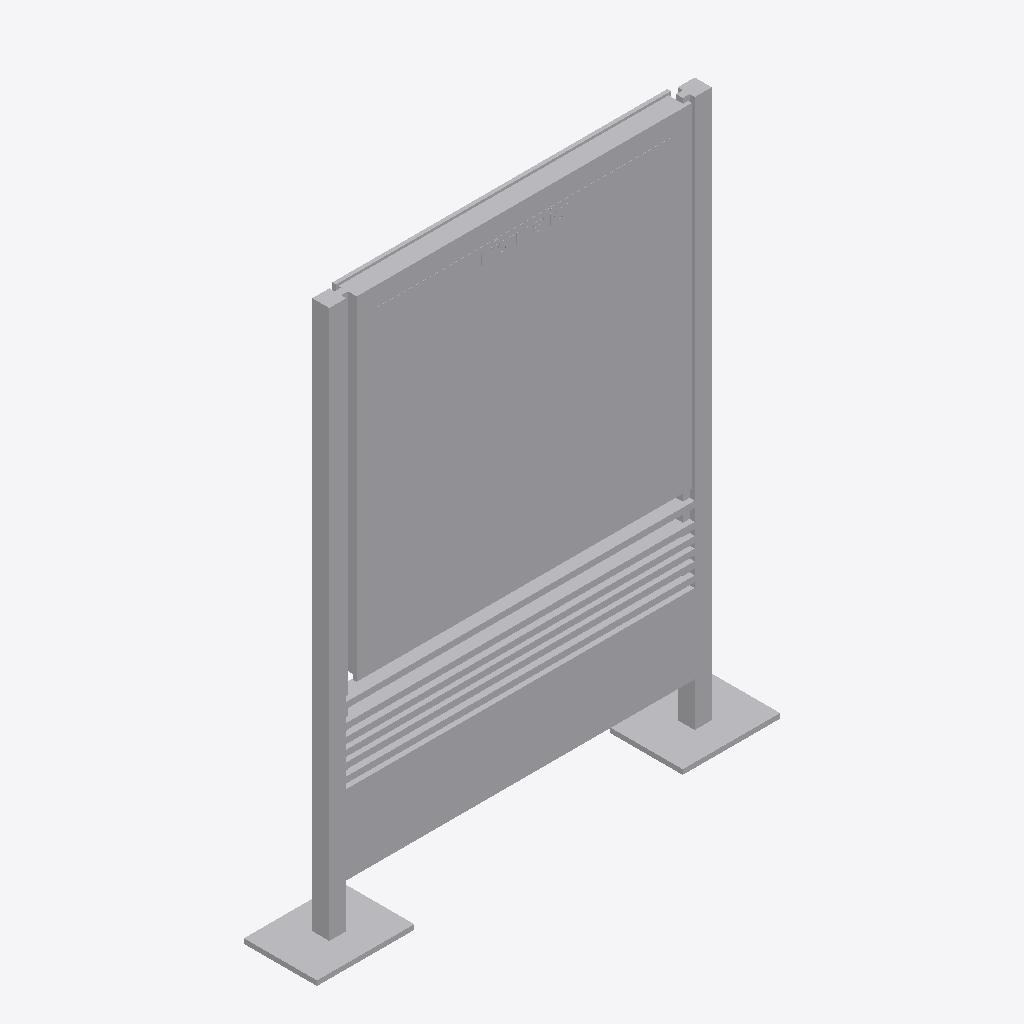
Isometric view of an IFC building model (IFC-SPF (STEP), schema IFC4, length unit metre), seen from the south-west, elements coloured by IFC class: 1 other element (light grey).
Extent 1.9 m × 0.3 m × 2.3 m (x, y, z). Storeys (1): Ebene 0 at 0.00 m. Elements (1): 1 IfcBuildingElementProxy.

HEADER;
FILE_DESCRIPTION(('ViewDefinition [CoordinationView_V2.0]','ExchangeRequirement []'),'2;1');
FILE_NAME('','2024-05-07T10:28:32',(''),(''),'ODA IFC SDK 22.6','22.1.1.516 - Exporter 22.1.1.516 - Default UI','');
FILE_SCHEMA(('IFC4'));
ENDSEC;
DATA;
#93=IFCPROJECT('3JkdSrIPPFBg8WI9Yiw3Uw',#20,'',$,$,'','',(#86),#83);
#105=IFCSITE('3JkdSrIPPFBg8WI9Yiw3Uu',#20,'Default',$,$,#104,$,$,.ELEMENT.,(42,24,53,508911),(-71,-15,-29,-58837),0.0,$,$);
#95=IFCBUILDING('3JkdSrIPPFBg8WI9Yiw3Ux',#20,'',$,$,#16,$,'',.ELEMENT.,$,$,#94);
#98=IFCBUILDINGSTOREY('3JkdSrIPPFBg8WI9XJ5yzH',#20,'Ebene 0',$,'Ebene:Ebene 1',#97,$,'Ebene 0',.ELEMENT.,0.0);
#632=IFCBUILDINGELEMENTPROXY('1i6pAm_OnA7es5OO9i1hyx',#20,'DB_Vitrine_Rahmenlos_DIN_A0_quadrat_einseitig:DB_Vitrine_Rahmenlos_DIN_A0_quadrat_einseitig:6430',$,'DB_Vitrine_Rahmenlos_DIN_A0_quadrat_einseitig:DB_Vitrine_Rahmenlos_DIN_A0_quadrat_einseitig',#631,#628,'6430',.NOTDEFINED.);
ENDSEC;
